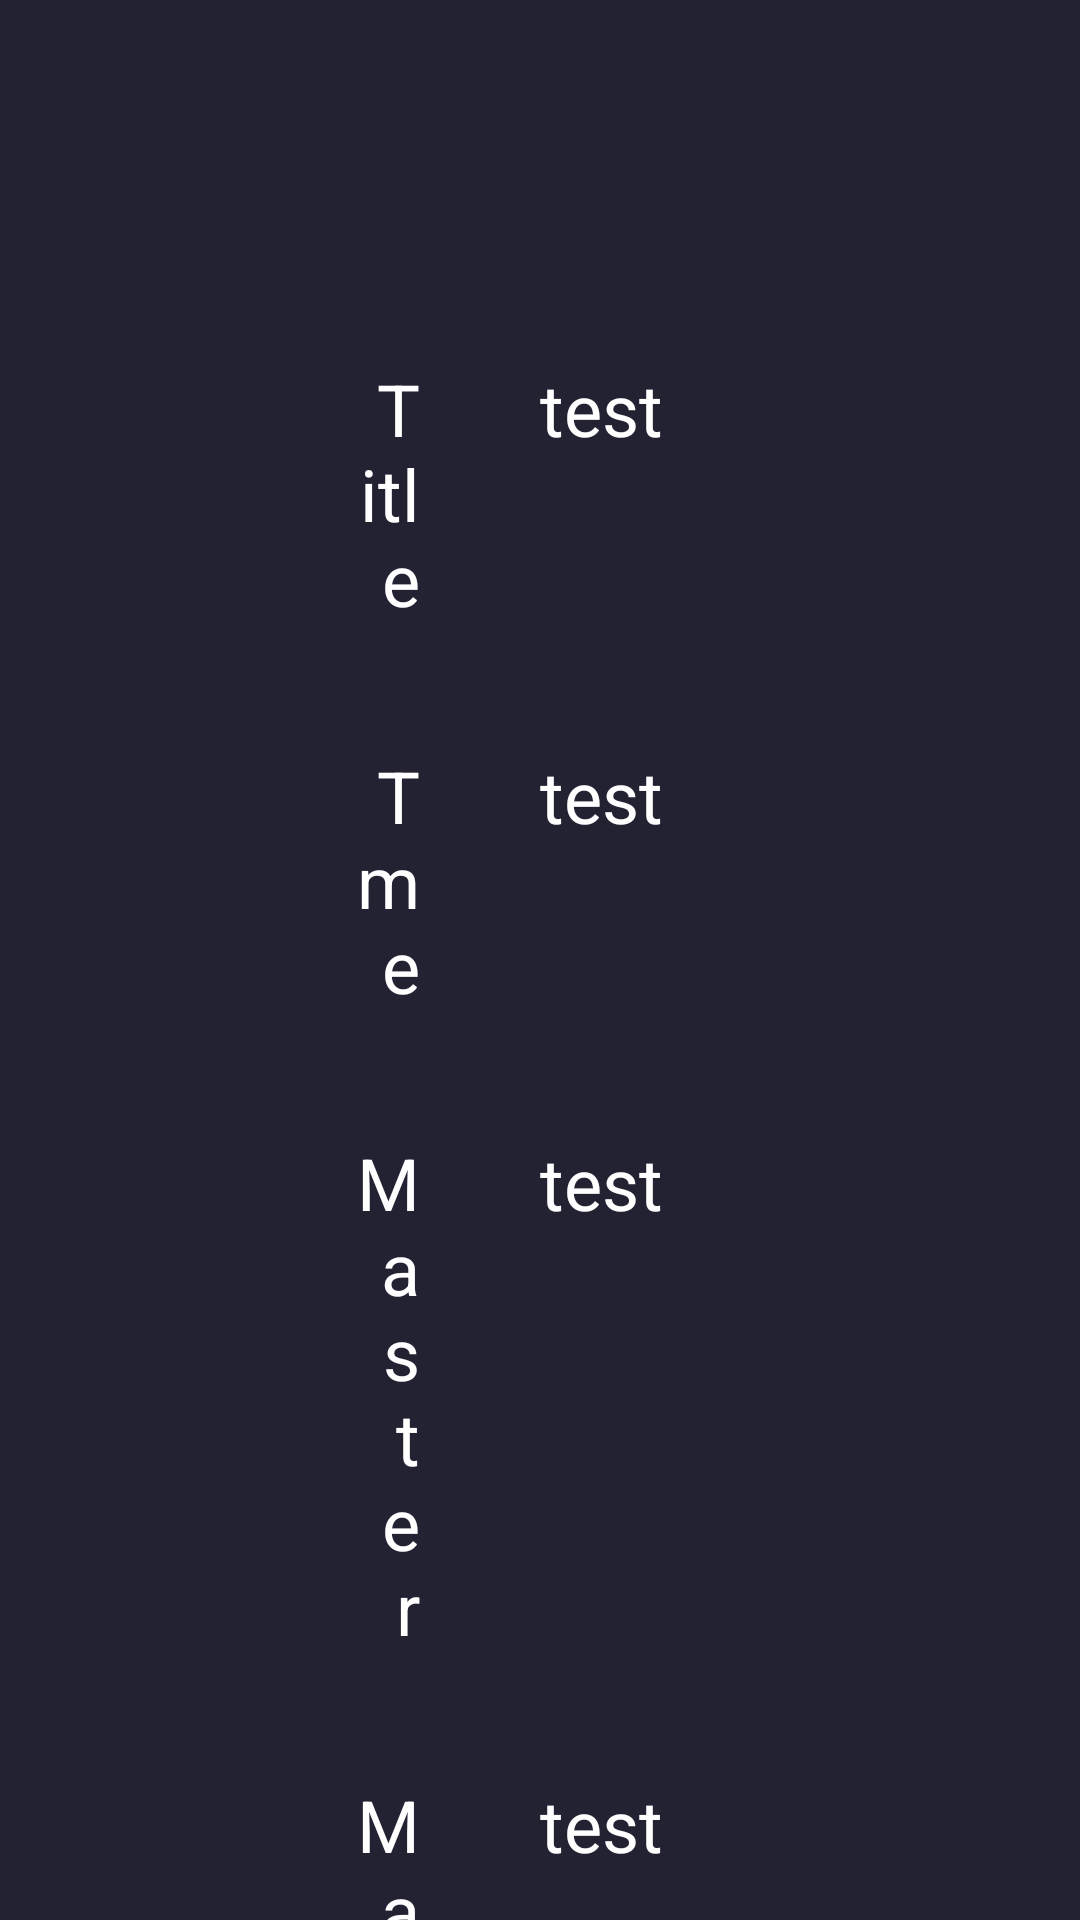

This screen was rendered from an Android layout file. Write that file and the resources it references.
<!-- AndroidManifest.xml: application theme AppTheme -->
<!-- res/layout/content_exhibit.xml -->
<?xml version="1.0" encoding="utf-8"?>
<android.support.v4.widget.NestedScrollView xmlns:android="http://schemas.android.com/apk/res/android"
    xmlns:app="http://schemas.android.com/apk/res-auto"
    xmlns:tools="http://schemas.android.com/tools"
    android:layout_width="match_parent"
    android:layout_height="match_parent"
    app:layout_behavior="@string/appbar_scrolling_view_behavior"
    tools:context=".ExhibitActivity"
    tools:showIn="@layout/activity_exhibit">

    <TableLayout
        android:layout_width="match_parent"
        android:layout_height="wrap_content"
        android:layout_margin="100dp"
        android:stretchColumns="1,2">

        <TableRow>
            <TextView
                android:layout_column="1"
                android:layout_margin="20dp"
                android:text="@string/cap_title"
                android:textAlignment="viewEnd"
                android:layout_weight="1"
                android:layout_width="0dp"/>

            <TextView
                android:layout_column="2"
                android:layout_margin="20dp"
                android:text="test"
                android:textAlignment="viewStart"
                android:layout_weight="3"
                android:layout_width="0dp"
                />
        </TableRow>

        <TableRow>

            <TextView
                android:layout_column="1"
                android:layout_margin="20dp"
                android:text="@string/cap_time"
                android:textAlignment="viewEnd"
                android:layout_weight="1"
                android:layout_width="0dp"/>

            <TextView
                android:layout_column="2"
                android:layout_margin="20dp"
                android:text="test"
                android:textAlignment="viewStart"
                android:layout_weight="3"
                android:layout_width="0dp"
                />

        </TableRow>

        <TableRow>

            <TextView
                android:layout_column="1"
                android:layout_margin="20dp"
                android:text="@string/cap_master"
                android:textAlignment="viewEnd"
                android:layout_weight="1"
                android:layout_width="0dp"/>

            <TextView
                android:layout_column="2"
                android:layout_margin="20dp"
                android:text="test"
                android:textAlignment="viewStart"
                android:layout_weight="3"
                android:layout_width="0dp"
                />

        </TableRow>

        <TableRow>

            <TextView
                android:layout_column="1"
                android:layout_margin="20dp"
                android:text="@string/cap_material"
                android:textAlignment="viewEnd"
                android:layout_weight="1"
                android:layout_width="0dp"/>

            <TextView
                android:layout_column="2"
                android:layout_margin="20dp"
                android:text="test"
                android:textAlignment="viewStart"
                android:layout_weight="3"
                android:layout_width="0dp"
                />

        </TableRow>

        <TableRow>

            <TextView
                android:layout_column="1"
                android:layout_margin="20dp"
                android:text="@string/cap_desc"
                android:textAlignment="viewEnd"
                android:layout_weight="1"
                android:layout_width="0dp"/>

            <TextView
                android:layout_column="2"
                android:layout_margin="20dp"
                android:text="testtettetetettetetevgdb,sjhff hjjk vlsj ntgkjkjg xjlgjnkjhbgxmjökgdä,ökmjhnl,läpü,ökjhgknolpö,okvcdrgblopläiuzvtrchzuopökzhtzujolkmjhgftvhjikljhgcfji-k,löp bfttgzhunib hrtdfgihnzbtfgj"
                android:textAlignment="viewStart"
                android:layout_weight="3"
                android:layout_width="0dp"
                />

        </TableRow>
    </TableLayout>


</android.support.v4.widget.NestedScrollView>
<!-- res/layout/activity_exhibit.xml (included above) -->
<?xml version="1.0" encoding="utf-8"?>
<android.support.design.widget.CoordinatorLayout xmlns:android="http://schemas.android.com/apk/res/android"
    xmlns:app="http://schemas.android.com/apk/res-auto"
    xmlns:tools="http://schemas.android.com/tools"
    android:layout_width="match_parent"
    android:layout_height="match_parent"
    tools:context=".ExhibitActivity">

    <android.support.design.widget.AppBarLayout
        android:id="@+id/app_bar"
        android:layout_width="match_parent"
        android:layout_height="wrap_content">

        <android.support.design.widget.CollapsingToolbarLayout
            android:id="@+id/toolbar_layout"
            android:layout_width="match_parent"
            android:layout_height="wrap_content"
            app:layout_scrollFlags="scroll|exitUntilCollapsed">

            <ImageButton
                android:layout_width="match_parent"
                android:layout_height="match_parent"
                android:adjustViewBounds="true"
                android:backgroundTint="@color/background"
                android:cropToPadding="false"
                android:maxHeight="1000dp"
                android:scaleType="centerCrop"
                android:src="@drawable/bsp"
                app:layout_collapseMode="parallax" />

        </android.support.design.widget.CollapsingToolbarLayout>
    </android.support.design.widget.AppBarLayout>

    <include layout="@layout/content_exhibit" />

    <android.support.design.widget.FloatingActionButton
        android:id="@+id/fab"
        android:layout_width="wrap_content"
        android:layout_height="wrap_content"
        android:layout_margin="@dimen/fab_margin"
        app:layout_anchor="@id/app_bar"
        app:layout_anchorGravity="bottom|start"
        app:srcCompat="@drawable/ic_back" />

</android.support.design.widget.CoordinatorLayout>
<!-- resources referenced by this layout -->
<resources>
  <color name="background">#222233</color>
  <dimen name="fab_margin">16dp</dimen>
  <!-- drawable bsp: jpeg bitmap (drawable, 178136 bytes) -->
  <string name="cap_desc">Description</string>
  <string name="cap_master">Master</string>
  <string name="cap_material">Material</string>
  <string name="cap_time">Time</string>
  <string name="cap_title">Title</string>
  <style name="AppTheme" parent="Theme.AppCompat.Light.NoActionBar">
          
          <item name="colorPrimary">@color/colorPrimary</item>
          <item name="colorPrimaryDark">@color/colorPrimaryDark</item>
          <item name="colorAccent">@color/colorAccent</item>
          <item name="android:windowBackground">@color/background</item>
          <item name="android:textColor">@color/white</item>
          <item name="android:textSize">24sp</item>
      </style>
  <color name="colorPrimary">#232325</color>
  <color name="colorPrimaryDark">#1b1b1d</color>
  <color name="colorAccent">#ffc465</color>
  <color name="white">#ffffff</color>
</resources>
